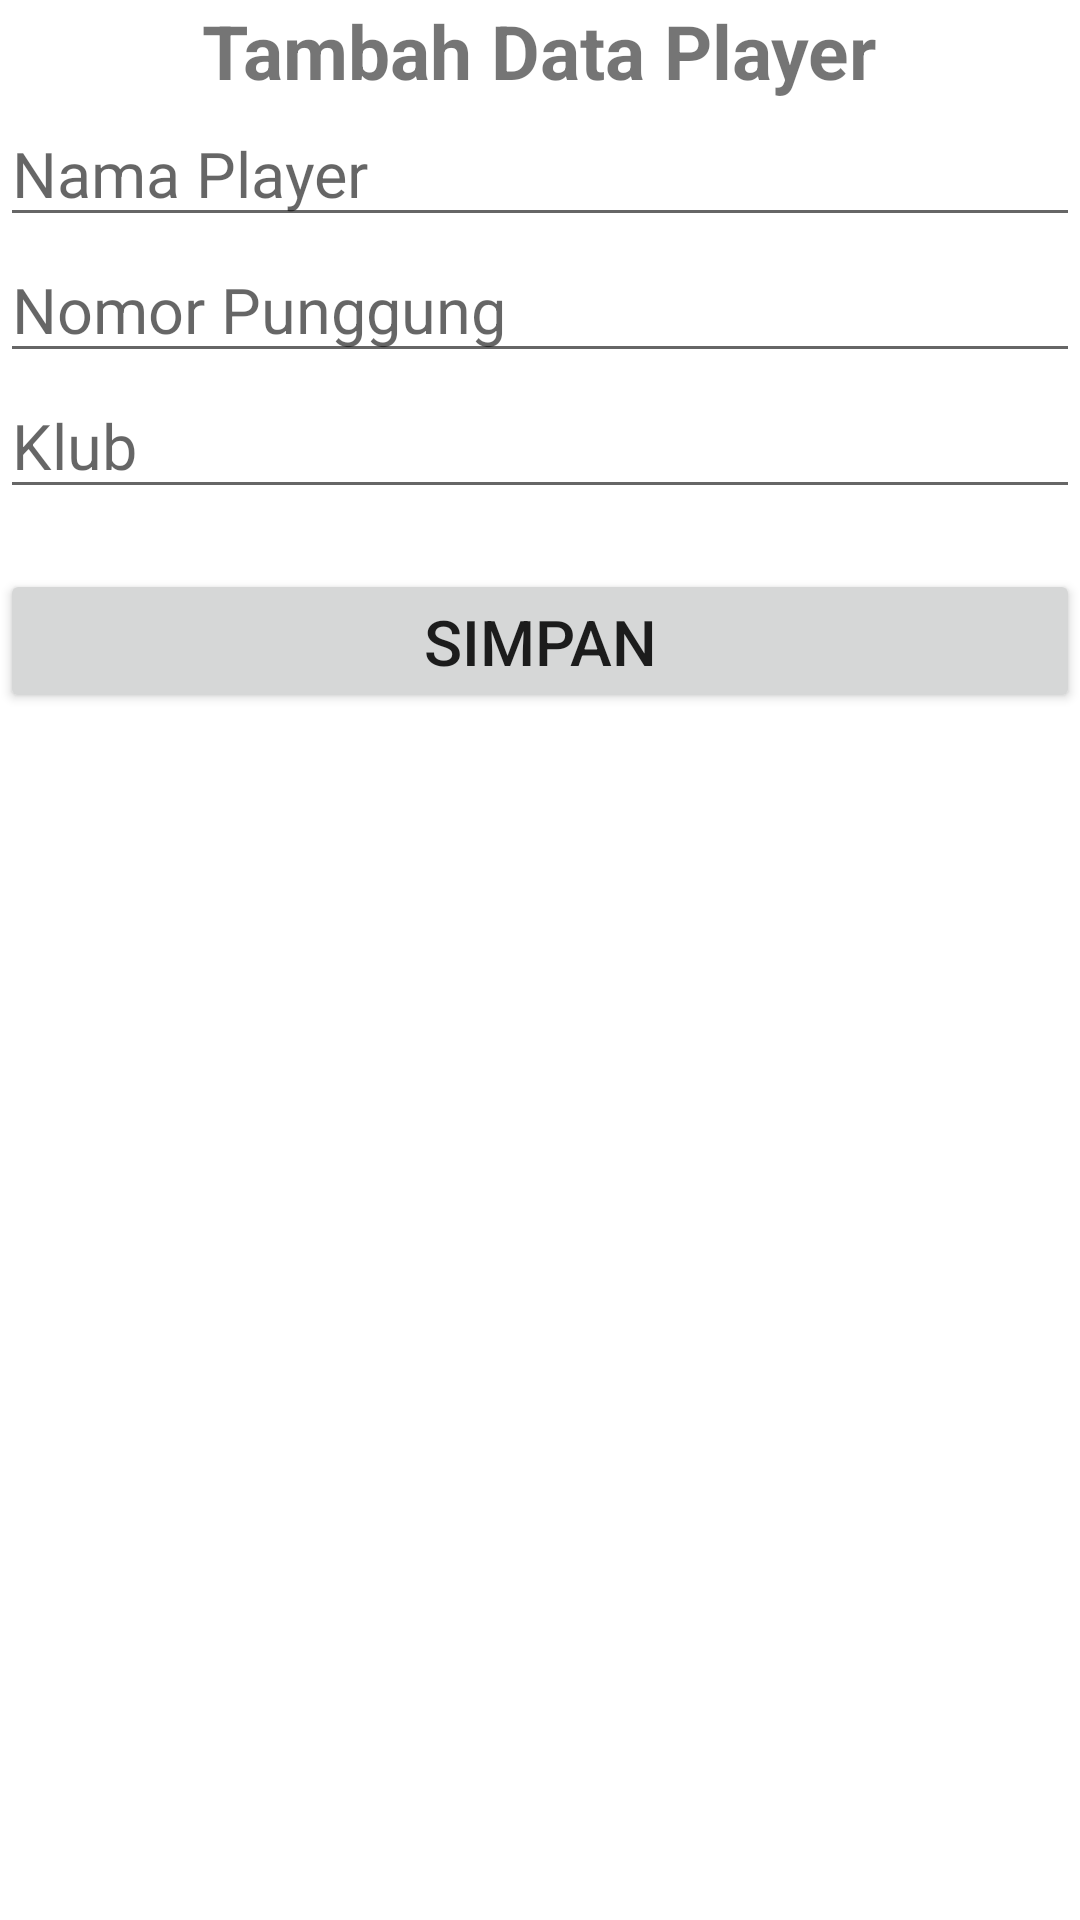

This screen was rendered from an Android layout file. Write that file and the resources it references.
<!-- AndroidManifest.xml: application theme Theme.PlayerFootball -->
<!-- res/layout/activity_tambah.xml -->
<?xml version="1.0" encoding="utf-8"?>
<LinearLayout xmlns:android="http://schemas.android.com/apk/res/android"
    xmlns:app="http://schemas.android.com/apk/res-auto"
    xmlns:tools="http://schemas.android.com/tools"
    android:layout_width="match_parent"
    android:layout_height="match_parent"
    android:orientation="vertical"
    android:layout_margin="6dp"
    tools:context=".TambahActivity">

    <TextView
        android:layout_width="wrap_content"
        android:layout_height="wrap_content"
        android:text="Tambah Data Player"
        android:textSize="25sp"
        android:textStyle="bold"
        android:layout_gravity="center_horizontal"
        android:gravity="center_horizontal"
        />

        <EditText
            android:id="@+id/et_nama"
            android:layout_width="match_parent"
            android:layout_height="wrap_content"
            android:hint="Nama Player"
            android:textSize="21sp"
            />
        <EditText
            android:id="@+id/et_nomor"
            android:layout_width="match_parent"
            android:layout_height="wrap_content"
            android:hint="Nomor Punggung"
            android:textSize="21sp"
            />
        <EditText
            android:id="@+id/et_klub"
            android:layout_width="match_parent"
            android:layout_height="wrap_content"
            android:hint="Klub"
            android:textSize="21sp"
            />

        <Button
            android:id="@+id/btn_tambah"
            android:layout_width="match_parent"
            android:layout_height="48dp"
            android:layout_marginTop="20dp"
            android:text="Simpan"
            android:textAllCaps="true"
            android:textSize="21sp"
            />


</LinearLayout>
<!-- resources referenced by this layout -->
<resources>
  <style name="Theme.PlayerFootball" parent="Theme.MaterialComponents.DayNight.DarkActionBar">
          
          <item name="colorPrimary">@color/purple_500</item>
          <item name="colorPrimaryVariant">@color/purple_700</item>
          <item name="colorOnPrimary">@color/white</item>
          
          <item name="colorSecondary">@color/teal_200</item>
          <item name="colorSecondaryVariant">@color/teal_700</item>
          <item name="colorOnSecondary">@color/black</item>
          
          <item name="android:statusBarColor">?attr/colorPrimaryVariant</item>
          
      </style>
  <!-- not gathered from this repository: default colours our renderer supplied (Android Studio template values) -->
  <color name="purple_500">#FF6200EE</color>
  <color name="purple_700">#FF3700B3</color>
  <color name="teal_200">#FF03DAC5</color>
  <color name="teal_700">#FF018786</color>
  <color name="black">#FF000000</color>
  <color name="white">#FFFFFFFF</color>
</resources>
